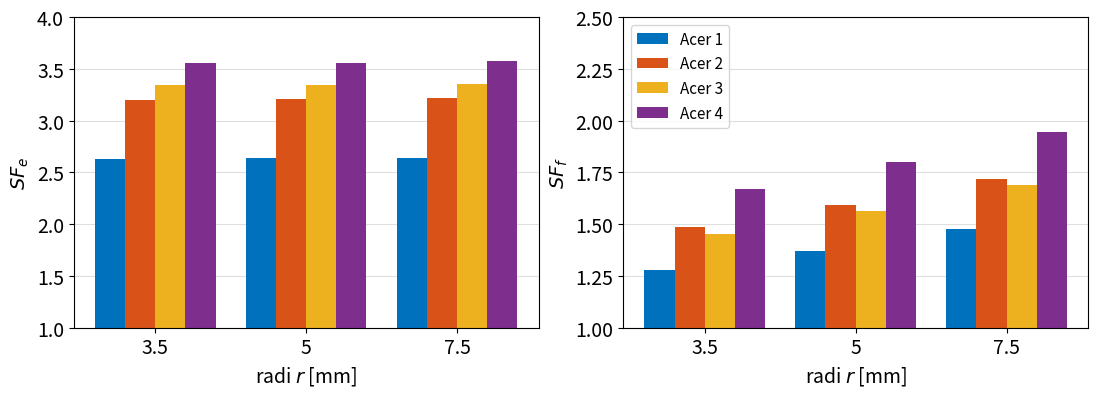

Recreate this plot in Python.
#%% Suport del contenidor: coeficients de seguretat per a diferents acers i radis (apartat 3)
# Autor: J.A. Mayugo, 2026

import numpy as np
import matplotlib.pyplot as plt

plt.rcParams['svg.fonttype'] = 'none'

#%% Dades del problema
m_max, m_min = 1000.0, 250.0   # kg, massa del contenidor ple i buit
d_e, d_i = 100.0, 80.0         # mm, diàmetres exterior i interior de l'eix
D = 120.0                      # mm, diàmetre del reforç central
l1, l2 = 1100.0, 500.0         # mm, distàncies contenidor i cilindre a l'eix de rotació
alpha = np.radians(30)         # angle del pistó respecte la vertical
l_AB, l_CD = 1200.0, 120.0     # mm, longitud de l'eix i del reforç central
g = 9.81                       # m/s2

# Acers: (Sut, Sy, Se'); Se' = None indica que s'estima com 0.5*Sut
acers = {1: (500.0, 370.0, None),
         2: (550.0, 450.0, 305.0),
         3: (600.0, 470.0, None),
         4: (650.0, 500.0, 360.0)}
radis = [3.5, 5.0, 7.5]        # mm


#%% Funcions
def K_t_rodo_flexio(D_d, r_d):
    """K_t d'un rodó a flexió amb canvi de diàmetre (D_d = D/d, r_d = r/d)."""
    return (0.632 + 0.377*D_d**(-4.4)
            + r_d**(-0.5)*np.sqrt((-0.14 - 0.363*D_d**2 + 0.503*D_d**4)
                                  /(1 - 2.39*D_d**2 + 3.368*D_d**4)))

def K_t_rodo_torsio(D_d, r_d):
    """K_ts d'un rodó a torsió amb canvi de diàmetre (D_d = D/d, r_d = r/d)."""
    return (0.78 + 0.2*D_d**(-10)
            + r_d**(-0.46)*np.sqrt((0.002 - 0.125*D_d**2 + 0.123*D_d**4)
                                   /(1 - 2.75*D_d**2 + 2.55*D_d**4)))

def q_sensibilitat_entalla(r, Sut, cisalla=False):
    """Sensibilitat a l'entalla d'un acer (r en mm, Sut en MPa): q (tracció/flexió) o q_s (tallant)."""
    S = Sut/6.9
    r_in = r/25.4
    if cisalla:
        sqr_a = 0.190 - 2.51e-3*S + 1.35e-5*S**2 - 2.67e-8*S**3
    else:
        sqr_a = 0.246 - 3.08e-3*S + 1.51e-5*S**2 - 2.67e-8*S**3
    return 1/(1 + sqr_a/np.sqrt(r_in))

def tensions_principals(sx, tau):
    """Tensions principals (I >= II >= III) d'un estat pla (sx, 0, tau)."""
    c, rad = sx/2, np.hypot(sx/2, tau)
    A, B = c + rad, c - rad
    if B > 0:
        return A, B, 0.0
    if A > 0:
        return A, 0.0, B
    return 0.0, A, B

def von_mises(s1, s2, s3):
    return np.sqrt(2)/2*np.sqrt((s1 - s2)**2 + (s2 - s3)**2 + (s3 - s1)**2)

def Se_modificat(Sut, Sep, d):
    """Límit de fatiga modificat Se = Sep*ka*kb*kc (mecanitzat, flexió i torsió)."""
    ka = 4.51*Sut**(-0.265)
    if d < 2.79:
        kb = (2.79/7.62)**(-0.107)
    elif d <= 51:
        kb = (d/7.62)**(-0.107)
    else:
        kb = 1.51*d**(-0.157)
    return Sep*ka*kb*1.0

def coeficients_seguretat(Sut, Sy, Sep, r):
    """Coeficients de seguretat estàtic (von Mises) i a fatiga (Goodman modificat amb el criteri de Sines)."""
    R = m_min/m_max
    Fp = m_max*g*l1/(l2*np.cos(alpha))
    M = ((l_AB - l_CD)/2 - r)*Fp/2
    T = l1*m_max/2*g
    I = np.pi*(d_e**4 - d_i**4)/64
    J = np.pi*(d_e**4 - d_i**4)/32
    sig_max, tau_max = M*(d_e/2)/I, T*(d_e/2)/J
    sig_min, tau_min = R*sig_max, R*tau_max
    # estàtic
    SF_e = Sy/von_mises(*tensions_principals(sig_max, tau_max))
    # concentració de tensions (només a les components alternes)
    K_f = 1 + q_sensibilitat_entalla(r, Sut)*(K_t_rodo_flexio(D/d_e, r/d_e) - 1)
    K_fs = 1 + q_sensibilitat_entalla(r, Sut, True)*(K_t_rodo_torsio(D/d_e, r/d_e) - 1)
    # criteri de Sines
    sigma_m = sum(tensions_principals((sig_max + sig_min)/2, (tau_max + tau_min)/2))
    sigma_a = von_mises(*tensions_principals(K_f*(sig_max - sig_min)/2, K_fs*(tau_max - tau_min)/2))
    Se = Se_modificat(Sut, Sep, d_e)
    SF_f = 1/(sigma_m/Sut + sigma_a/Se)
    return SF_e, SF_f


#%% Càlcul per a tots els acers i radis
SF_e = np.zeros((len(acers), len(radis)))
SF_f = np.zeros((len(acers), len(radis)))
for i, (Sut, Sy, Sep) in enumerate(acers.values()):
    if Sep is None:
        Sep = 0.5*Sut
    for j, r in enumerate(radis):
        SF_e[i, j], SF_f[i, j] = coeficients_seguretat(Sut, Sy, Sep, r)

print("Acer   r [mm]    SF_e    SF_f")
for i, acer in enumerate(acers):
    for j, r in enumerate(radis):
        print(f"{acer if j == 1 else '':>4}   {r:6.2f}   {SF_e[i, j]:6.2f}  {SF_f[i, j]:6.2f}")


#%% Representació gràfica
plt.rcParams.update({'font.size': 14})
colors = ['#0072BD', '#D95319', '#EDB120', '#7E2F8E']
x = np.arange(len(radis))
w = 0.2
fig, axs = plt.subplots(1, 2, figsize=(11.2, 4.2))
for ax, SF, etq, lim in ((axs[0], SF_e, '$SF_e$', (1, 4)), (axs[1], SF_f, '$SF_f$', (1, 2.5))):
    for i, acer in enumerate(acers):
        ax.bar(x + (i - 1.5)*w, SF[i], w, color=colors[i], label=f'Acer {acer}')
    ax.set_xticks(x)
    ax.set_xticklabels([f'{r:g}' for r in radis])
    ax.set_xlabel('radi $r$ [mm]')
    ax.set_ylabel(etq)
    ax.set_ylim(*lim)
    ax.grid(True, axis='y', alpha=0.4)
    ax.set_axisbelow(True)
axs[1].legend(loc='upper left', fontsize=11)
fig.tight_layout()
fig.savefig('DiAM_05c_contenidor_Fig2.pdf', bbox_inches='tight')
fig.savefig('DiAM_05c_contenidor_Fig2.svg', bbox_inches='tight')
plt.show()
